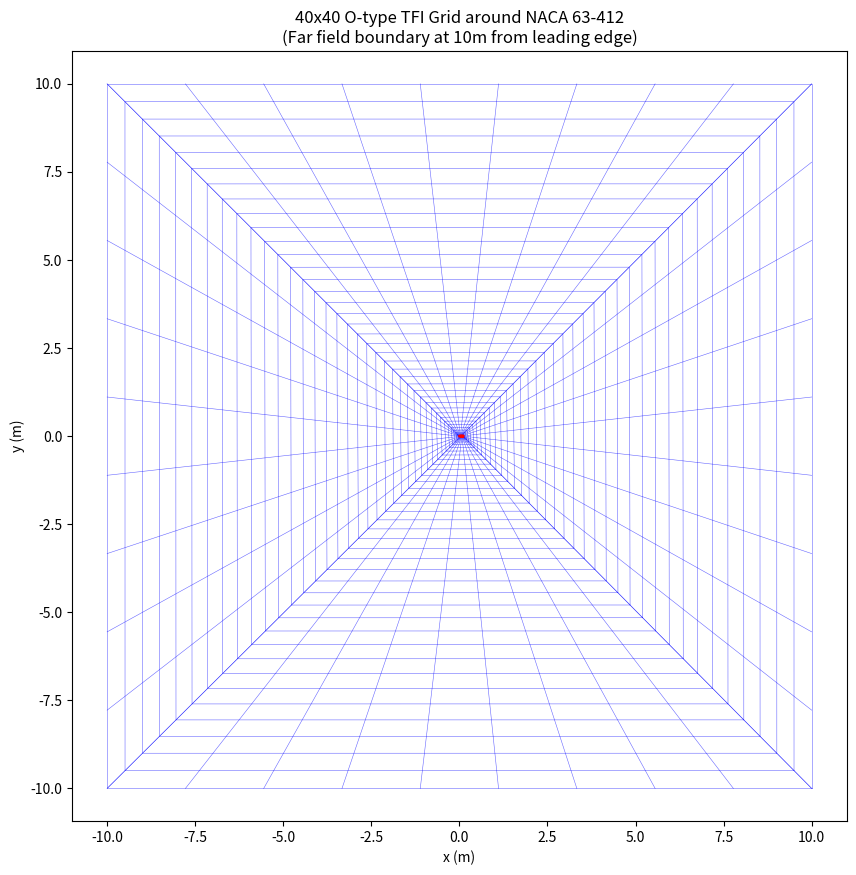

This chart was generated by the following Python code:
import numpy as np
import matplotlib.pyplot as plt
from scipy import interpolate

# Airfoil data points arranged horizontally in X,Y pairs (in mm)
airfoil_data = [100,0, 95.023,0.881, 90.049,1.739, 85.07,2.618, 80.084,3.492, 75.089,4.344, 
                70.087,5.153, 65.076,5.899, 60.057,6.562, 55.031,7.125, 50,7.567, 44.964,7.894, 
                39.924,8.062, 34.882,8.059, 29.84,7.872, 24.8,7.499, 19.765,6.929, 14.735,6.138, 
                9.718,5.063, 7.218,4.379, 4.727,3.544, 2.257,2.46, 1.041,1.719, 0.567,1.32, 
                0.336,1.071, 0,0, 0.664,-0.871, 0.933,-1.04, 1.459,-1.291, 2.743,-1.716, 
                5.273,-2.28, 7.782,-2.685, 10.282,-2.995, 15.265,-3.446, 20.235,-3.745, 
                25.2,-3.919, 30.16,-3.984, 35.1118,-3.939, 40.076,-3.778, 45.035,-3.514, 
                50,-3.164, 54.969,-2.745, 59.943,-2.278, 64.924,-1.799, 69.913,-1.265, 
                74.911,-0.764, 79.916,-0.308, 84.93,0.074, 89.951,0.329, 94.977,0.33, 100,0]

# === Step 1: Getting airfoil data from embedded coordinates ===
def get_airfoil():
    # Convert the flat list into X,Y pairs and convert to meters
    coords = []
    for i in range(0, len(airfoil_data), 2):
        x = airfoil_data[i] / 1000  # Convert mm to meters
        y = airfoil_data[i+1] / 1000
        coords.append([x, y])
    
    return np.array(coords)

# === Step 2: Uniformly resampling airfoil for inner boundary ===
def resample_airfoil(coords, n):
    # Ensure it's a closed loop
    if not np.allclose(coords[0], coords[-1]):
        coords = np.vstack((coords, coords[0]))

    # Computing cumulative arc length
    s = np.zeros(len(coords))
    for i in range(1, len(coords)):
        s[i] = s[i - 1] + np.linalg.norm(coords[i] - coords[i - 1])
    s /= s[-1]  # normalizing

    # Fitting splines
    fx = interpolate.CubicSpline(s, coords[:, 0], bc_type='periodic')
    fy = interpolate.CubicSpline(s, coords[:, 1], bc_type='periodic')

    s_uniform = np.linspace(0, 1, n, endpoint=False)
    x = fx(s_uniform)
    y = fy(s_uniform)

    return np.vstack((x, y)).T

# === Step 3: Defining outer boundary (rectangle with rounded corners) ===
def rectangular_boundary(n, width=10.0, height=10.0):
    # Creating a rectangle with rounded corners
    # Distributing points evenly around the rectangle
    n_per_side = n // 4
    remainder = n % 4
    
    # Right side
    x_right = np.ones(n_per_side + remainder) * width
    y_right = np.linspace(-height, height, n_per_side + remainder)
    
    # Top side
    x_top = np.linspace(width, -width, n_per_side)
    y_top = np.ones(n_per_side) * height
    
    # Left side
    x_left = np.ones(n_per_side) * -width
    y_left = np.linspace(height, -height, n_per_side)
    
    # Bottom side
    x_bottom = np.linspace(-width, width, n_per_side)
    y_bottom = np.ones(n_per_side) * -height
    
    # Combine all sides
    x = np.concatenate([x_right, x_top, x_left, x_bottom])
    y = np.concatenate([y_right, y_top, y_left, y_bottom])
    
    return np.vstack((x, y)).T

# === Step 4: TFI Grid Generation ===
def generate_tfi_grid(inner, outer, n_radial):
    grid_x = np.zeros((n_radial, len(inner)))
    grid_y = np.zeros((n_radial, len(inner)))

    for i in range(n_radial):
        t = i / (n_radial - 1)
        # Using a non-linear distribution to cluster points near airfoil
        t = t**2  # Quadratic distribution (more points near airfoil)
        curve = (1 - t) * inner + t * outer
        grid_x[i, :] = curve[:, 0]
        grid_y[i, :] = curve[:, 1]

    return grid_x, grid_y

# === Step 5: Plotting ===
def plot_grid(grid_x, grid_y):
    plt.figure(figsize=(10, 10))
    n, m = grid_x.shape
    
    # Plotting grid lines
    for i in range(n):
        plt.plot(grid_x[i, :], grid_y[i, :], 'b', lw=0.4, alpha=0.6)
    for j in range(m):
        plt.plot(grid_x[:, j], grid_y[:, j], 'b', lw=0.4, alpha=0.6)
    
    # Plotting airfoil in red for visibility
    plt.plot(grid_x[0, :], grid_y[0, :], 'r-', lw=2.0)
    
    # Setting axis limits to show the full domain
    plt.xlim(-10.5, 10.5)
    plt.ylim(-10.5, 10.5)
    
    plt.axis('equal')
    plt.title("40x40 O-type TFI Grid around NACA 63-412\n(Far field boundary at 10m from leading edge)")
    plt.xlabel("x (m)")
    plt.ylabel("y (m)")
    plt.grid(False)
    plt.show()

# === Main Execution ===
if __name__ == "__main__":
    coords = get_airfoil()
    n_circumferential = 40
    n_radial = 40

    airfoil_loop = resample_airfoil(coords, n_circumferential)
    outer_loop = rectangular_boundary(n_circumferential, width=10, height=10)

    grid_x, grid_y = generate_tfi_grid(airfoil_loop, outer_loop, n_radial)
    plot_grid(grid_x, grid_y)